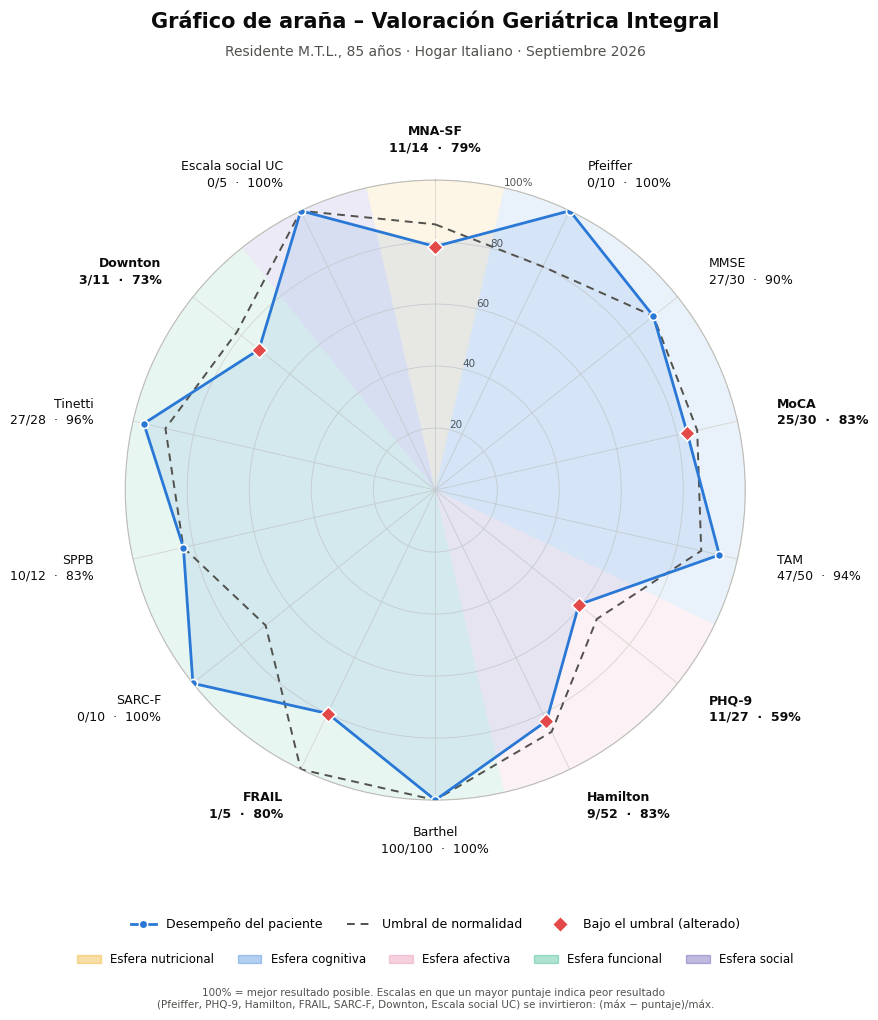

This chart was generated by the following Python code:
"""Gráfico de araña (radar) de la VGI – % de desempeño por escala (100% = mejor resultado)."""
import numpy as np, matplotlib
matplotlib.use("Agg")
import matplotlib.pyplot as plt
from matplotlib.lines import Line2D
from matplotlib.patches import Patch

# (escala, puntaje, máximo, invertida?, umbral de normalidad expresado en % de desempeño, esfera)
# Invertida = a mayor puntaje, peor resultado -> % = (máx - puntaje)/máx
D = [
    ("MNA-SF",        11, 14, False, 12/14,        "Nutricional"),
    ("Pfeiffer",       0, 10, True,  (10-2)/10,    "Cognitiva"),
    ("MMSE",          27, 30, False, 27/30,        "Cognitiva"),
    ("MoCA",          25, 30, False, 26/30,        "Cognitiva"),
    ("TAM",           47, 50, False, 44/50,        "Cognitiva"),
    ("PHQ-9",         11, 27, True,  (27-9)/27,    "Afectiva"),
    ("Hamilton",       9, 52, True,  (52-7)/52,    "Afectiva"),
    ("Barthel",      100,100, False, 100/100,      "Funcional"),
    ("FRAIL",          1,  5, True,  (5-0)/5,      "Funcional"),
    ("SARC-F",         0, 10, True,  (10-3)/10,    "Funcional"),
    ("SPPB",          10, 12, False, 10/12,        "Funcional"),
    ("Tinetti",       27, 28, False, 25/28,        "Funcional"),
    ("Downton",        3, 11, True,  (11-2)/11,    "Funcional"),
    ("Escala social UC", 0, 5, True, (5-0)/5,      "Social"),
]
ESF = {"Nutricional": "#eda100", "Cognitiva": "#2a78d6", "Afectiva": "#e87ba4",
       "Funcional": "#1baf7a", "Social": "#4a3aa7"}
INK, INK2, PAT, THR, ALT = "#0b0b0b", "#52514e", "#2a78d6", "#52514e", "#e34948"

def pct(p, m, inv): return 100*((m-p)/m if inv else p/m)
vals = np.array([pct(p, m, i) for _, p, m, i, _, _ in D])
thr = np.array([100*t for *_, t, _ in D])
n = len(D); ang = np.linspace(0, 2*np.pi, n, endpoint=False)
A = np.r_[ang, ang[0]]

plt.rcParams["font.family"] = "DejaVu Sans"
fig = plt.figure(figsize=(10, 10.4), dpi=300)
ax = fig.add_axes([0.19, 0.20, 0.62, 0.62], polar=True)
ax.set_theta_offset(np.pi/2); ax.set_theta_direction(-1)
ax.set_ylim(0, 100)

# bandas de esfera (fondo muy tenue)
w = 2*np.pi/n
for a, (_, *_r, esf) in zip(ang, D):
    ax.bar(a, 100, width=w, color=ESF[esf], alpha=0.10, edgecolor="none", zorder=0)

ax.set_yticks([20, 40, 60, 80, 100]); ax.set_yticklabels(["20", "40", "60", "80", "100%"], color=INK2, fontsize=7.5)
ax.set_rlabel_position(360/n/2)
ax.yaxis.grid(True, color="#d6d5d0", lw=0.6); ax.xaxis.grid(True, color="#d6d5d0", lw=0.6)
ax.spines["polar"].set_color("#bdbcb6"); ax.spines["polar"].set_linewidth(0.8)

ax.plot(A, np.r_[thr, thr[0]], ls=(0, (4, 3)), lw=1.4, color=THR, zorder=3)
ax.fill(A, np.r_[vals, vals[0]], color=PAT, alpha=0.10, zorder=2)
ax.plot(A, np.r_[vals, vals[0]], lw=2, color=PAT, zorder=4)
bajo = vals < thr - 1e-9
ax.scatter(ang[~bajo], vals[~bajo], s=34, color=PAT, edgecolor="white", lw=1.2, zorder=5)
ax.scatter(ang[bajo], vals[bajo], s=62, marker="D", color=ALT, edgecolor="white", lw=1.2, zorder=6)

ax.set_xticks(ang); ax.set_xticklabels([])
for a, (name, p, m, inv, t, esf), v in zip(ang, D, vals):
    ha = "center" if abs(np.sin(a)) < 0.2 else ("left" if np.sin(a) > 0 else "right")
    ax.text(a, 113, f"{name}\n{p}/{m}  ·  {v:.0f}%", ha=ha, va="center", fontsize=9,
            color=INK, fontweight="bold" if bajo[list(ang).index(a)] else "normal", linespacing=1.3)

fig.text(0.5, 0.955, "Gráfico de araña – Valoración Geriátrica Integral", ha="center",
         fontsize=15, fontweight="bold", color=INK)
fig.text(0.5, 0.928, "Residente M.T.L., 85 años · Hogar Italiano · Septiembre 2026", ha="center",
         fontsize=10, color=INK2)
h = [Line2D([], [], color=PAT, lw=2, marker="o", mfc=PAT, mec="white", label="Desempeño del paciente"),
     Line2D([], [], color=THR, lw=1.4, ls=(0, (4, 3)), label="Umbral de normalidad"),
     Line2D([], [], color="none", marker="D", mfc=ALT, mec="white", ms=8, label="Bajo el umbral (alterado)")]
h2 = [Patch(color=c, alpha=0.35, label=f"Esfera {k.lower()}") for k, c in ESF.items()]
fig.legend(handles=h, loc="lower center", bbox_to_anchor=(0.5, 0.075), ncol=3, frameon=False, fontsize=9)
fig.legend(handles=h2, loc="lower center", bbox_to_anchor=(0.5, 0.042), ncol=5, frameon=False, fontsize=8.5)
fig.text(0.5, 0.012, "100% = mejor resultado posible. Escalas en que un mayor puntaje indica peor resultado "
         "\n(Pfeiffer, PHQ-9, Hamilton, FRAIL, SARC-F, Downton, Escala social UC) se invirtieron: (máx − puntaje)/máx.",
         ha="center", fontsize=7.5, color=INK2)
import sys
out = sys.argv[1] if len(sys.argv) > 1 else "grafico_arana.png"
fig.savefig(out, dpi=300, facecolor="white")
print(list(zip([d[0] for d in D], vals.round(1), thr.round(1))))
